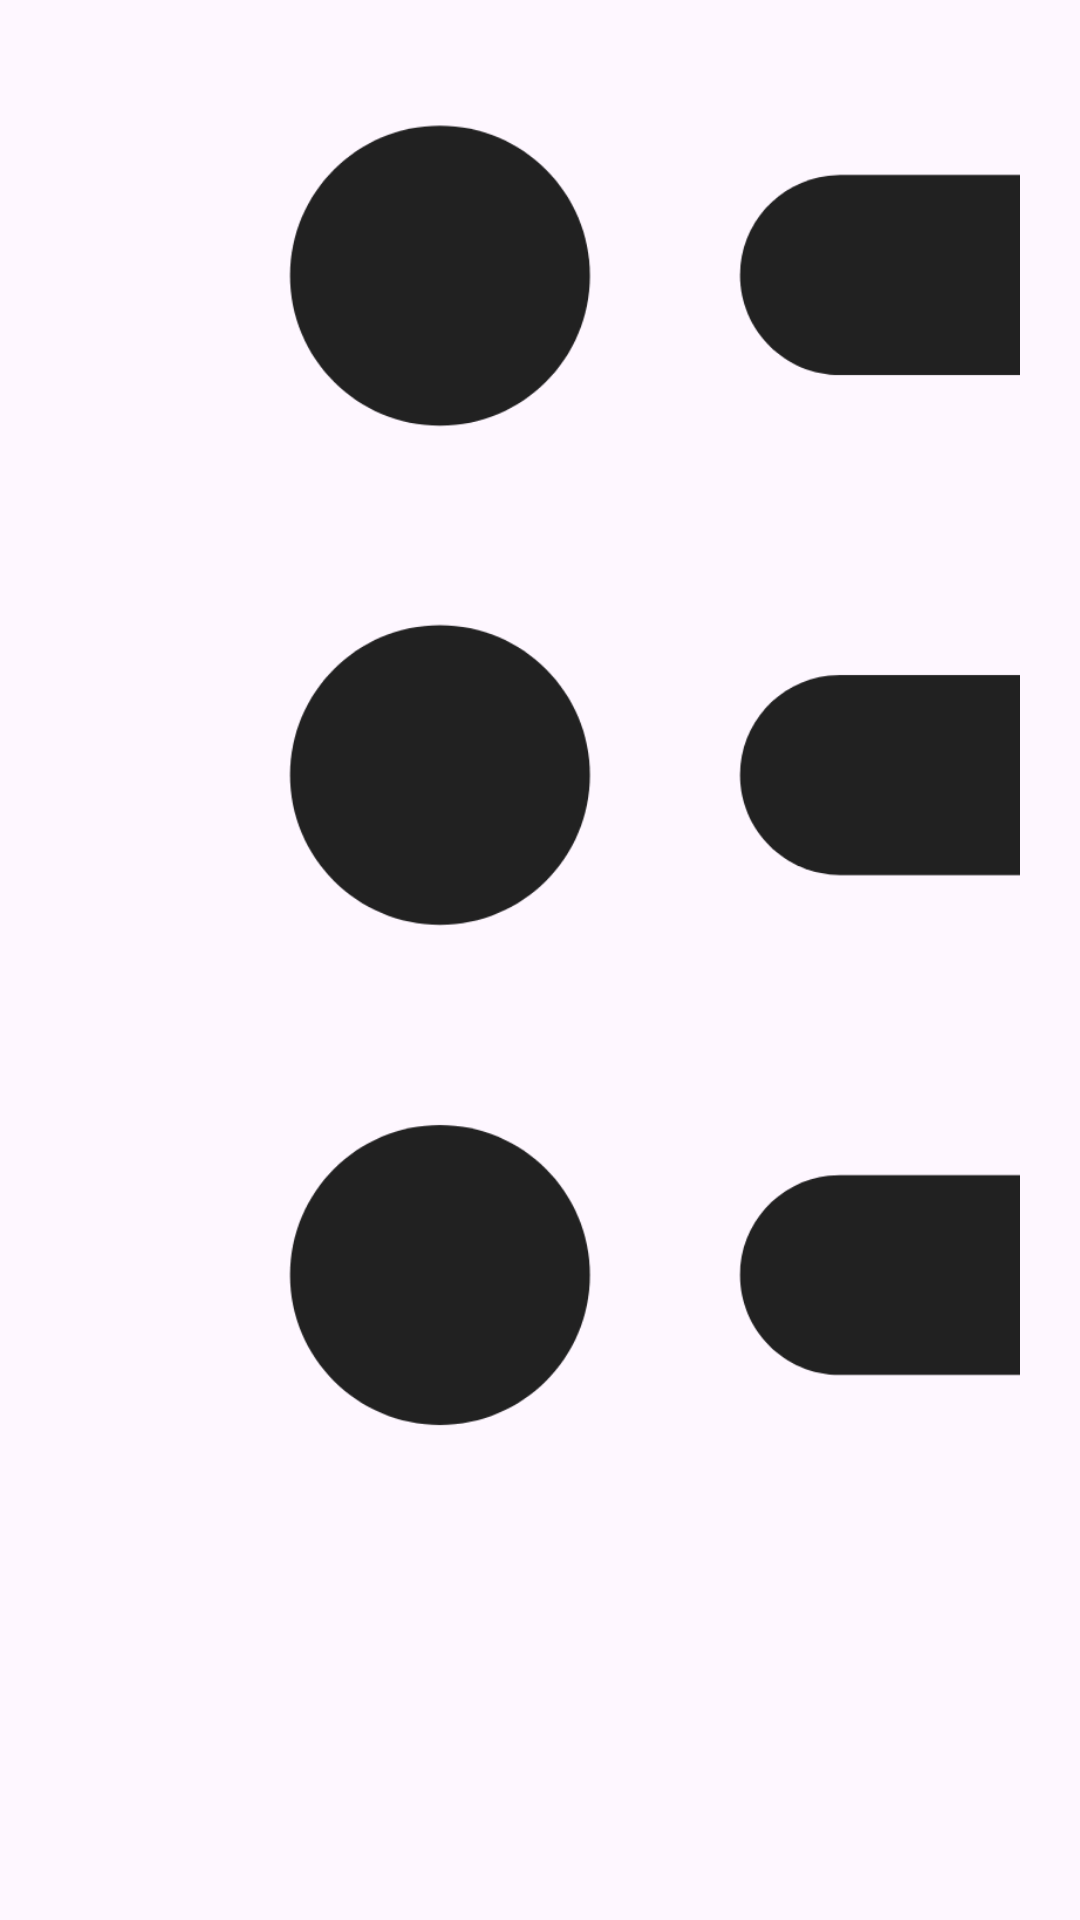

Produce the Android XML layout that renders to this screen, including the resource entries it uses.
<!-- AndroidManifest.xml: application theme Theme.PruebaFastAdapter -->
<!-- res/layout/fragment_dialog_task_sincronized.xml -->
<?xml version="1.0" encoding="utf-8"?>
<FrameLayout
    xmlns:android="http://schemas.android.com/apk/res/android"
    xmlns:app="http://schemas.android.com/apk/res-auto"
    xmlns:tools="http://schemas.android.com/tools"
    android:layout_width="match_parent"
    android:layout_height="wrap_content"
    android:orientation="vertical"
    tools:context=".views.fragments.TaskSincronizedFragmentDialog">
    <LinearLayout
        android:layout_width="match_parent"
        android:layout_height="match_parent"
        android:orientation="vertical"
        >
        <LinearLayout
            android:layout_width="match_parent"
            android:layout_height="match_parent"
            android:layout_marginTop="10dp"
            android:orientation="horizontal"
            android:gravity="center">

            <TextView
                android:id="@+id/textView2"
                android:layout_width="0dp"
                android:layout_height="wrap_content"
                android:layout_weight="1"
                android:layout_marginStart="24dp"
                android:text="Tareas próximas a subirse"
                android:textSize="18sp"
                android:gravity="center"/>

            <Button
                android:id="@+id/btnDialogFragmentClose"
                style="@style/Widget.Material3.Button.IconButton.Outlined"
                android:layout_width="wrap_content"
                android:layout_height="wrap_content"
                android:layout_marginEnd="24dp"
                android:drawableStart="@drawable/ic_task_add"
                app:icon="@drawable/ic_close"
                app:layout_constraintBottom_toBottomOf="@+id/textView2"
                app:layout_constraintEnd_toEndOf="parent"
                app:layout_constraintTop_toTopOf="@+id/textView2" />
        </LinearLayout>
        <androidx.recyclerview.widget.RecyclerView
            android:id="@+id/recyclerViewListTaskNotSincronized"
            android:layout_width="match_parent"
            android:layout_height="300dp"
            android:layout_marginTop="10dp"
            android:padding="10dp"
            android:visibility="gone"
            tools:listitem="@layout/task_sincronized_item"
            tools:visibility="visible">
        </androidx.recyclerview.widget.RecyclerView>
        <TextView
            android:id="@+id/txtContentListTaskNotSincronized"
            android:layout_width="match_parent"
            android:layout_height="wrap_content"
            android:text="No hay tareas pendientes a sincronizar"
            android:gravity="center"
            android:textSize="14sp"
            android:textColor="@color/md_grey_400"
            android:textStyle="bold"
            android:visibility="gone"
            />
        <Button
            android:id="@+id/btnSubirListTask"
            style="@style/Widget.Material3.Button.ElevatedButton.Icon"
            android:layout_width="wrap_content"
            android:layout_height="wrap_content"
            android:layout_marginTop="10dp"
            android:layout_marginBottom="10dp"
            android:layout_gravity="center"
            android:text="Subir cambios"
            android:textSize="14sp"
            app:icon="@drawable/ic_task_list_refresh"/>
    </LinearLayout>
</FrameLayout>
<!-- res/layout/task_sincronized_item.xml (included above) -->
<?xml version="1.0" encoding="utf-8"?>
<LinearLayout
    xmlns:android="http://schemas.android.com/apk/res/android"
    android:layout_width="match_parent"
    android:layout_height="wrap_content"
    android:orientation="horizontal"
    android:padding="10dp"
    >
    <LinearLayout
        android:layout_width="wrap_content"
        android:layout_height="match_parent"
        android:orientation="vertical"
        >
        <LinearLayout
            android:layout_width="match_parent"
            android:layout_height="wrap_content"
            android:orientation="horizontal"
            >
            <TextView
                android:id="@+id/txtContentTaskSincronized"
                android:layout_width="wrap_content"
                android:layout_height="wrap_content"
                android:textSize="18sp"
                android:textStyle="bold"
                android:textColor="@android:color/black"
                android:layout_marginBottom="4dp"
                />
            <ImageView
                android:id="@+id/imgNotSincronizedTaskSincronized"
                android:layout_width="wrap_content"
                android:layout_height="wrap_content"
                android:src="@drawable/ic_not_sincronized_task"
                android:layout_toEndOf="@id/textView"
                android:layout_centerVertical="true"
                android:layout_marginStart="10dp"
                android:padding="3dp"
                android:background="@drawable/sl_image_not_sincronized"
                android:layout_gravity="center"
                android:visibility="visible"
                />

            <ImageView
                android:id="@+id/imgCheckTask"
                android:layout_width="wrap_content"
                android:layout_height="wrap_content"
                android:layout_centerVertical="true"
                android:layout_gravity="center"
                android:layout_marginStart="10dp"
                android:layout_toEndOf="@id/textView"
                android:background="@drawable/sl_image_sincronized"
                android:padding="3dp"
                android:scaleX=".7"
                android:scaleY=".7"
                android:src="@drawable/ic_check_task"
                android:visibility="visible" />
        </LinearLayout>
        <TextView
            android:id="@+id/txtUpdatedTaskSincronized"
            android:layout_width="match_parent"
            android:layout_height="wrap_content"
            android:textSize="16sp"
            android:textColor="@android:color/darker_gray"
            />
    </LinearLayout>







</LinearLayout>
<!-- resources referenced by this layout -->
<resources>
  <!-- drawable ic_check_task: vector/xml drawable (drawable, 2219 chars, omitted) -->
  <!-- drawable ic_not_sincronized_task (drawable) -->
  <vector android:height="17dp" android:viewportHeight="24"
      android:viewportWidth="24" android:width="17dp" xmlns:android="http://schemas.android.com/apk/res/android">
      <path android:fillColor="#00000000"
          android:pathData="M12,9.5V12.5M12,15.5H12.01M8.4,19C5.418,19 3,16.604 3,13.649C3,11.2 4.8,8.938 7.5,8.5C8.347,6.486 10.351,5 12.689,5C15.684,5 18.132,7.323 18.3,10.25C19.889,10.945 21,12.65 21,14.497C21,16.984 18.985,19 16.5,19L8.4,19Z"
          android:strokeColor="#000000" android:strokeLineCap="round"
          android:strokeLineJoin="round" android:strokeWidth="2"/>
  </vector>
  <!-- drawable ic_task_add: vector/xml drawable (drawable, 2052 chars, omitted) -->
  <!-- drawable sl_image_not_sincronized (drawable) -->
  <?xml version="1.0" encoding="utf-8"?>
  <selector xmlns:android="http://schemas.android.com/apk/res/android">
      <item android:drawable="@drawable/bg_riple_effect" android:state_pressed="true" />
      <item android:drawable="@drawable/bg_rounded_corner_not_sincronized" />
  </selector>
  <!-- drawable sl_image_sincronized (drawable) -->
  <?xml version="1.0" encoding="utf-8"?>
  <selector xmlns:android="http://schemas.android.com/apk/res/android">
      <item android:drawable="@drawable/bg_riple_effect" android:state_pressed="true" />
      <item android:drawable="@drawable/bg_rounded_corner_sincronized" />
  </selector>
  <style name="Theme.PruebaFastAdapter" parent="Base.Theme.PruebaFastAdapter" />
  <!-- drawable bg_riple_effect (drawable) -->
  <?xml version="1.0" encoding="utf-8"?>
  <ripple xmlns:android="http://schemas.android.com/apk/res/android"
      android:color="?attr/colorControlHighlight"
      android:duration="500"
      >
      <item android:id="@android:id/mask">
          <shape android:shape="rectangle">
              <solid android:color="@android:color/white" />
              <corners android:radius="300dp" />
          </shape>
      </item>
  </ripple>
  <!-- drawable bg_rounded_corner_not_sincronized (drawable) -->
  <?xml version="1.0" encoding="utf-8"?>
  <shape xmlns:android="http://schemas.android.com/apk/res/android">
      <corners android:radius="300dp" />
      <solid android:color="@color/md_yellow_200" />
  </shape>
  <!-- drawable bg_rounded_corner_sincronized (drawable) -->
  <?xml version="1.0" encoding="utf-8"?>
  <shape xmlns:android="http://schemas.android.com/apk/res/android">
      <corners android:radius="300dp" />
      <solid android:color="@color/md_light_green_100" />
  </shape>
  <style name="Base.Theme.PruebaFastAdapter" parent="Theme.Material3.DayNight.NoActionBar">
          
          
      </style>
</resources>
